Run: headless pygame with SDL's dummy video driver; simulated clock (each Clock.tick advances the game by its frame time, no real sleeping); random seed 0; keys injected as events and as key.get_pressed() state; no mouse input; restart key C tapped at the start of phases 3 and 4.
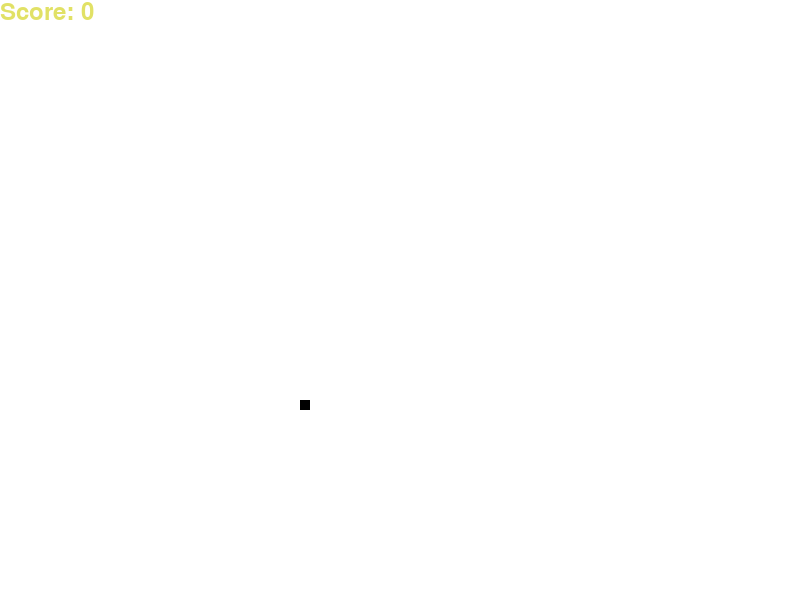
Frame 1 of 4 · flips 1–60 · no input
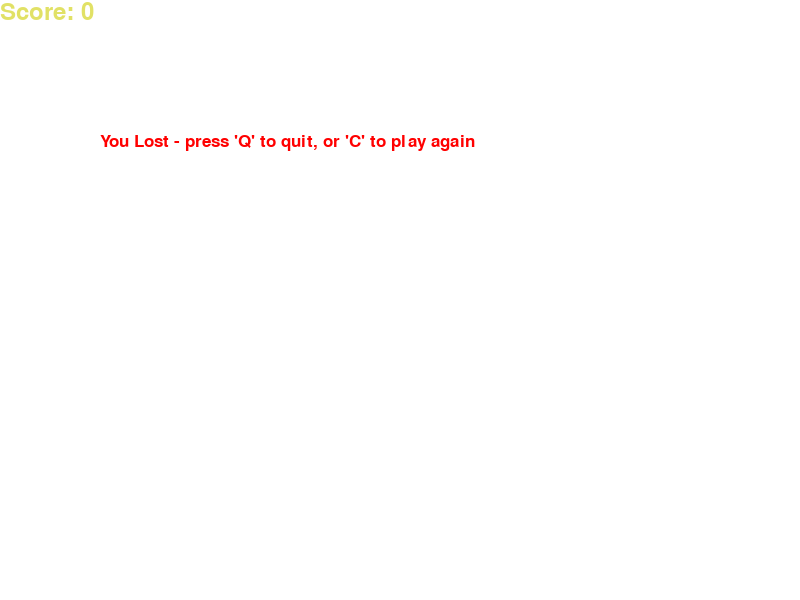
Frame 2 of 4 · flips 61–180 · tapped SPACE, RETURN · held RIGHT (→), D
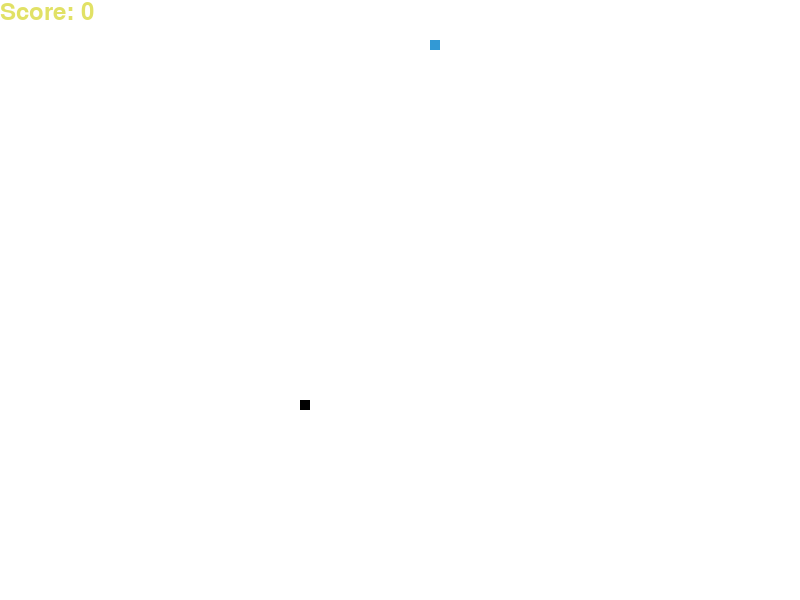
Frame 3 of 4 · flips 181–300 · tapped C · held DOWN (↓), S
Frame 4 of 4 · flips 301–420 · tapped C · held LEFT (←), A, UP (↑), W · screen same as frame 2, image omitted

The pygame program that drew these frames:

import pygame
import time
import random
from pygame.constants import KEYDOWN, K_a

pygame.init()

snekColor=(58,68,84)
white=(255,255,255)
black=(0,0,0)
red=(255,0,0)
green=(0,255,0)
yellow=(225,225,102)
blue=(50,153,213)

wHeight = 800
wWidth = 600
SnakeB = 10
SnakeSpeed = 15

clock=pygame.time.Clock()
font_style = pygame.font.SysFont("bahnschrift", 25)
score_font = pygame.font.SysFont("comicsansms",35)


dis=pygame.display.set_mode((wHeight, wWidth))
pygame.display.set_caption('Snek - AlexisKay')


def Score(score):
    value=score_font.render("Score: " +str(score), True, yellow)
    dis.blit(value,[0,0])

def Snek(SnakeB, snakeList):
    for x in snakeList:
        pygame.draw.rect(dis,black,[x[0],x[1],SnakeB,SnakeB])



def message(msg, color):
    mesg = font_style.render(msg, True, color)
    dis.blit(mesg, [wWidth/6, wHeight/6])

def GameLoop():
    game_over=False
    game_close=False

    
    x1=wWidth/2
    y1=wHeight/2
    x1dif=0
    y1dif=0

    snakeList=[]
    snakeLength=1

    foodx = round(random.randrange(0, wWidth - SnakeB) / 10.0) * 10.0
    foody = round(random.randrange(0, wHeight - SnakeB) / 10.0) * 10.0

    



    while not game_over:

        while game_close==True:
            dis.fill(white)
            message("You Lost - press 'Q' to quit, or 'C' to play again", red)
            Score(snakeLength-1)
            pygame.display.update()

            for event in pygame.event.get():
                if event.type == pygame.KEYDOWN:
                    if event.key == pygame.K_q:
                        game_over= True
                        game_close=False
                    if event.key == pygame.K_c:
                        GameLoop()

        for event in pygame.event.get():
            if event.type==pygame.QUIT:
                game_over=True
            if event.type==KEYDOWN:
                if event.key ==  pygame.K_a:
                    x1dif=-SnakeB
                    y1dif=0
                if event.key == pygame.K_d:
                    x1dif=SnakeB
                    y1dif=0
                if event.key == pygame.K_w:
                    x1dif=0
                    y1dif=-SnakeB
                if event.key == pygame.K_s:
                    x1dif=0
                    y1dif=SnakeB
    
        if x1 >= wWidth or x1 <0 or y1 >= wHeight or y1 <0:
            game_close=True

        x1 += x1dif
        y1 += y1dif
        dis.fill(white)
        pygame.draw.rect(dis, blue, [foodx, foody, SnakeB, SnakeB])
        snakeHead =[]
        snakeHead.append(x1)
        snakeHead.append(y1)
        snakeList.append(snakeHead)
        if len(snakeList)>snakeLength:
            del snakeList[0]  

        for x in snakeList[:-1]:
            if x == snakeHead:
                game_close=True

        Snek(SnakeB, snakeList)
        Score(snakeLength -1) 
        pygame.display.update()

        if x1==foodx and y1==foody:
            foodx = round(random.randrange(0, wWidth - SnakeB) / 10.0) * 10.0
            foody = round(random.randrange(0, wWidth - SnakeB) / 10.0) * 10.0
            snakeLength+=1


        clock.tick(SnakeSpeed)


    pygame.quit()
    quit()
GameLoop()
